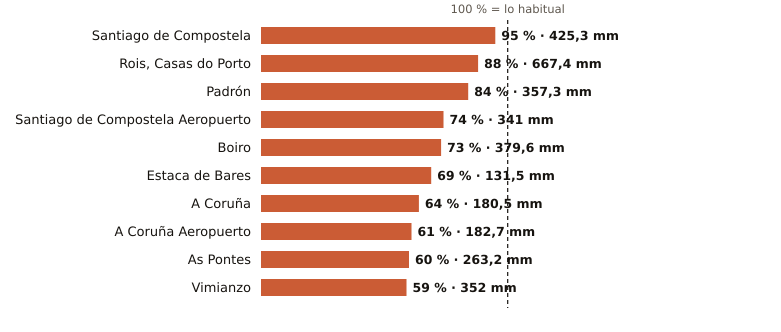

The data file committed next to this chart (first rows):
estacion, provincia, indicativo, mm_otono, referencia_mm, pct, periodo_referencia, hasta, hora
Santiago de Compostela, A Coruña, 1475X, 425.3, 445.7, 95, 1991-2020, 2026-11-21, 18
Rois, Casas do Porto, A Coruña, 1476R, 667.4, 758.9, 88, 1991-2020, 2026-11-21, 14
Padrón, A Coruña, 1473A, 357.3, 427.3, 84, 1997-2025, 2026-11-21, 18
Santiago de Compostela Aeropuerto, A Coruña, 1428, 341.0, 459.5, 74, 1991-2020, 2026-11-21, 18
Boiro, A Coruña, 1442U, 379.6, 522.4, 73, 1991-2020, 2026-11-21, 18
Estaca de Bares, A Coruña, 1351, 131.5, 189.4, 69, 1995-2025, 2026-11-21, 18
A Coruña, A Coruña, 1387, 180.5, 280.5, 64, 1991-2020, 2026-11-21, 18
A Coruña Aeropuerto, A Coruña, 1387E, 182.7, 299.6, 61, 1991-2020, 2026-11-21, 18
As Pontes, A Coruña, 1363X, 263.2, 440.4, 60, 2009-2025, 2026-11-21, 14
Vimianzo, A Coruña, 1399, 352.0, 596.2, 59, 1991-2020, 2026-11-21, 16
